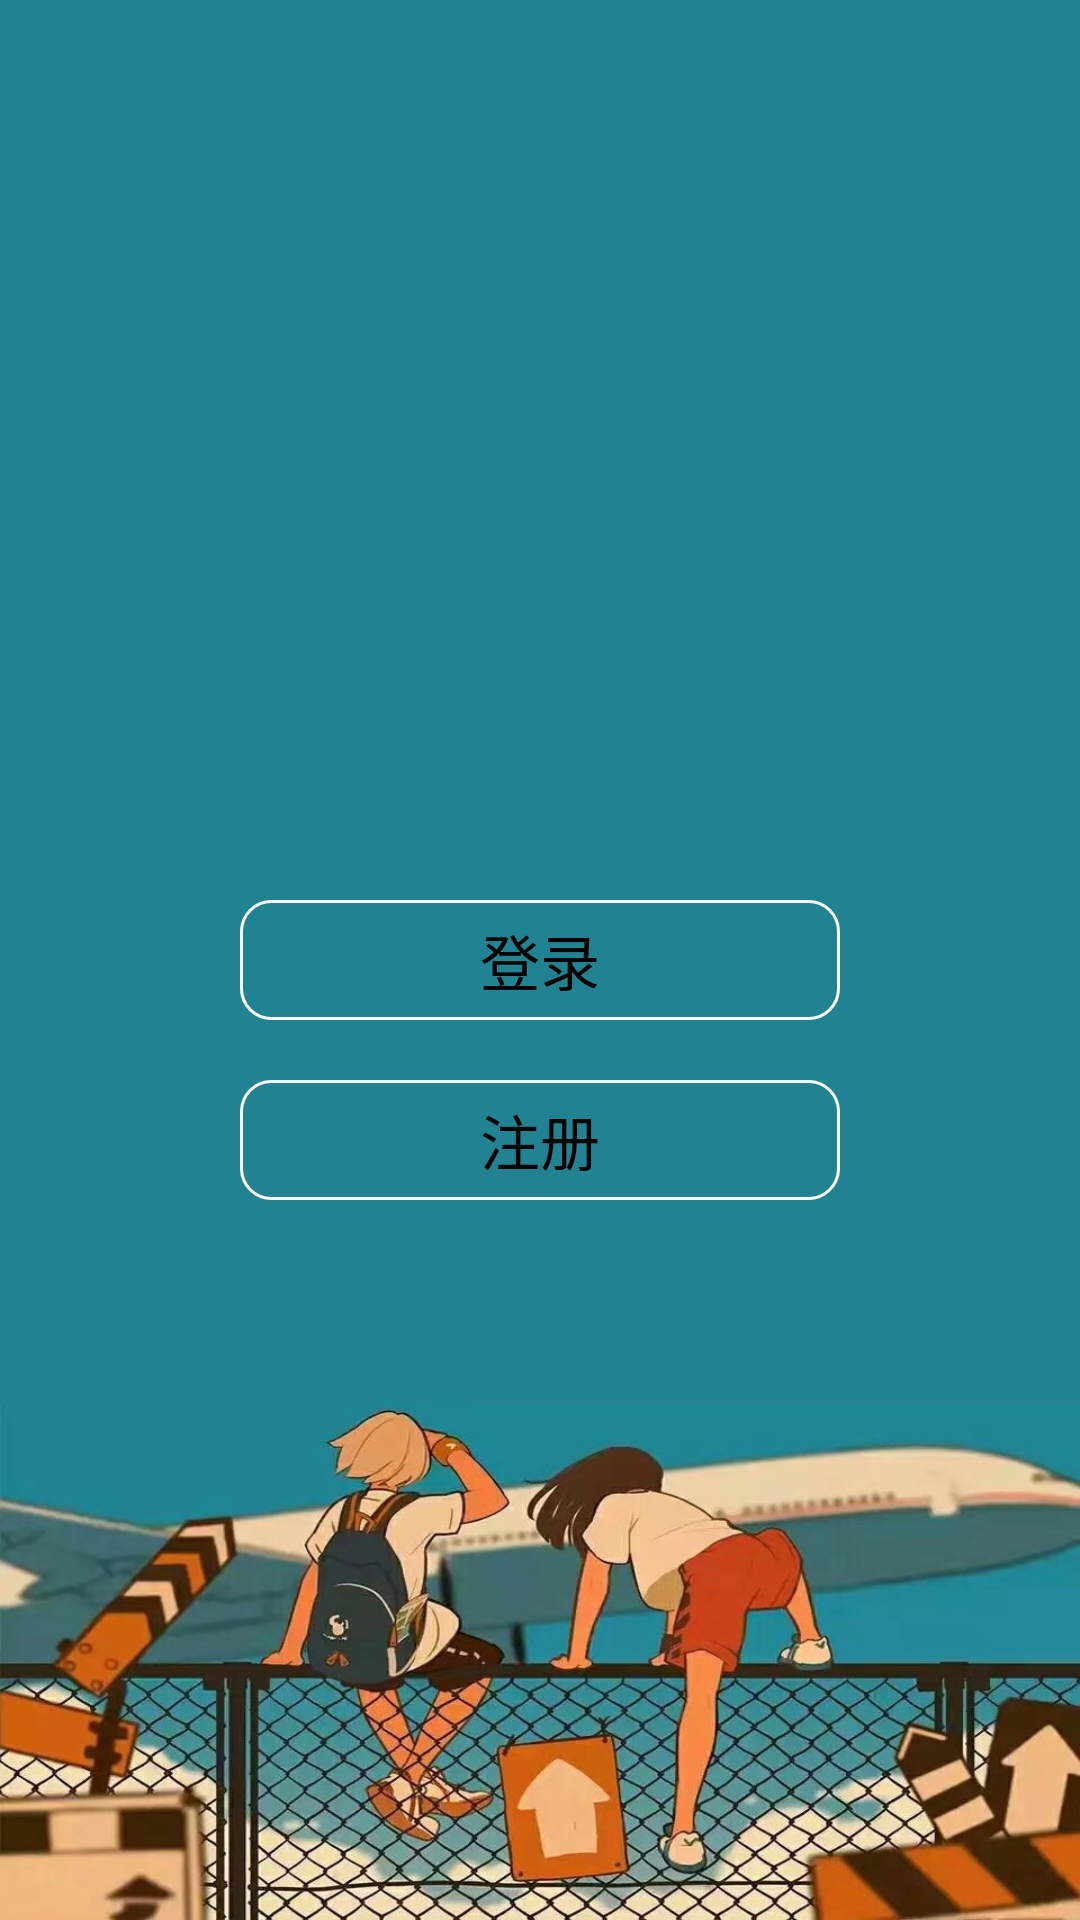

The Android layout XML behind this screen, and the referenced resources:
<!-- AndroidManifest.xml: activity theme FirstTheme -->
<!-- res/layout/activity_main.xml -->
<?xml version="1.0" encoding="utf-8"?>
<RelativeLayout xmlns:android="http://schemas.android.com/apk/res/android"
    xmlns:tools="http://schemas.android.com/tools"
    android:layout_width="match_parent"
    android:layout_height="match_parent"
    android:background="@drawable/ic_image5"
    tools:context=".MainActivity">


    <Button
        android:id="@+id/button1"
        android:layout_width="200dp"
        android:layout_height="40dp"
        android:layout_centerInParent="true"
        android:background="@drawable/btn_selector"
        android:textColor="#000"
        android:textSize="20sp"
        android:text="登录" />

    <Button
        android:id="@+id/button2"
        android:layout_width="200dp"
        android:layout_height="40dp"
        android:layout_centerHorizontal="true"
        android:layout_below="@id/button1"
        android:layout_marginTop="20dp"
        android:background="@drawable/btn_selector"
        android:textColor="#000"
        android:textSize="20sp"
        android:text="注册" />
</RelativeLayout>
<!-- resources referenced by this layout -->
<resources>
  <!-- drawable btn_selector (drawable) -->
  <?xml version="1.0" encoding="utf-8"?>
  <selector xmlns:android="http://schemas.android.com/apk/res/android">
  
      <item android:drawable="@drawable/btn_shape_normal" android:state_pressed="false" />
      <item android:drawable="@drawable/btn_shape_pressed" android:state_pressed="true" />
  
  </selector>
  <!-- drawable ic_image5: jpeg bitmap (drawable-xxxhdpi, 139396 bytes) -->
  <style name="FirstTheme" parent="Theme.AppCompat.Light.NoActionBar">
          <item name="android:windowNoTitle">true</item>
          <item name="android:windowFullscreen">true</item>
      </style>
  <!-- drawable btn_shape_normal (drawable) -->
  <?xml version="1.0" encoding="utf-8"?>
  <shape xmlns:android="http://schemas.android.com/apk/res/android">
      <corners
          android:radius="10dp" />
      <size
          android:height="45dp"
          android:width="45dp" />
      <stroke
          android:color="#fff"
          android:width="1dp" />
  
  </shape>
  <!-- drawable btn_shape_pressed (drawable) -->
  <?xml version="1.0" encoding="utf-8"?>
  <shape xmlns:android="http://schemas.android.com/apk/res/android">
      <corners
          android:radius="10dp" />
      <size
          android:height="45dp"
          android:width="45dp" />
      <stroke
          android:color="#fff"
          android:width="1dp" />
      <solid
          android:color="#d6dadc" />
  
  </shape>
</resources>
